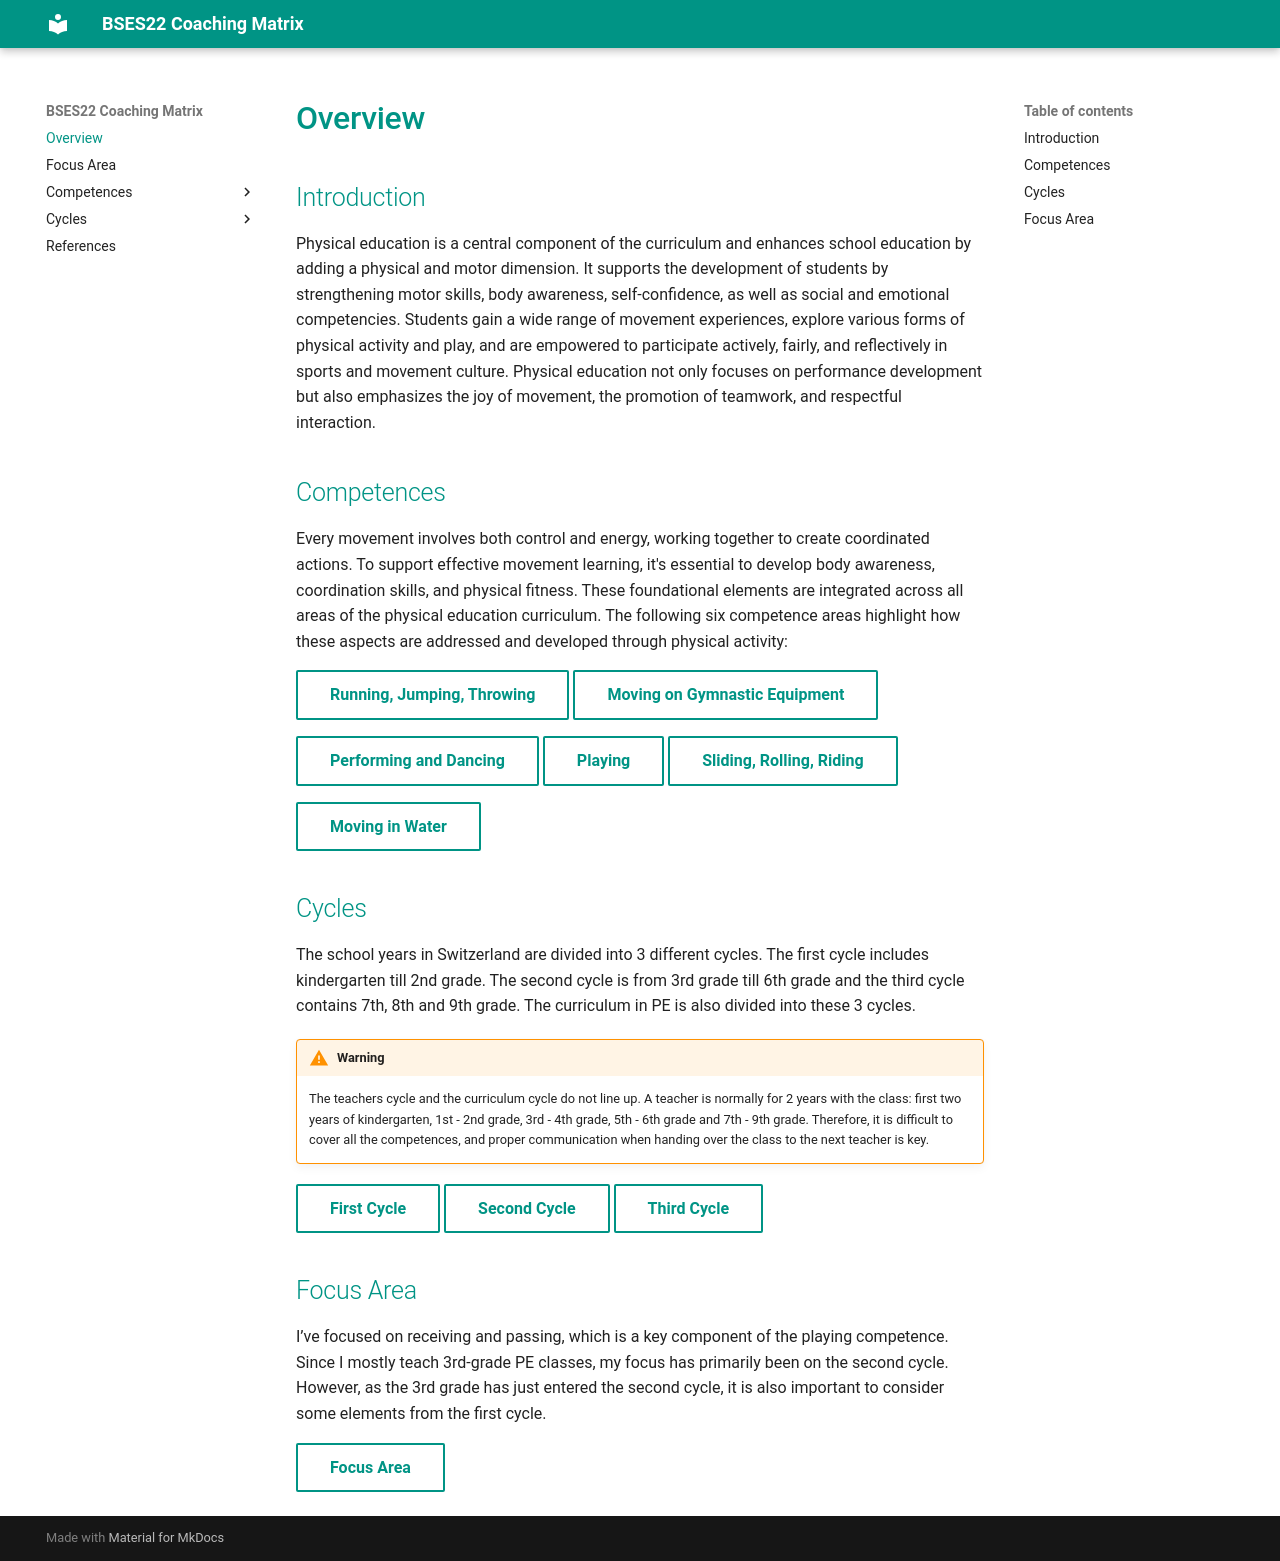

repository: Zombie6214/bses22-coaching-matrix · page: index.html · generator: mkdocs

<h1 style="font-weight: 500; color: var(--md-primary-fg-color)">Overview</h1>

## Introduction

Physical education is a central component of the curriculum and enhances school education by adding a physical and motor dimension. It supports the development of students by strengthening motor skills, body awareness, self-confidence, as well as social and emotional competencies. Students gain a wide range of movement experiences, explore various forms of physical activity and play, and are empowered to participate actively, fairly, and reflectively in sports and movement culture. Physical education not only focuses on performance development but also emphasizes the joy of movement, the promotion of teamwork, and respectful interaction.

## Competences

Every movement involves both control and energy, working together to create coordinated actions. To support effective movement learning, it's essential to develop body awareness, coordination skills, and physical fitness. These foundational elements are integrated across all areas of the physical education curriculum. The following six competence areas highlight how these aspects are addressed and developed through physical activity:

[Running, Jumping, Throwing](./Competences/Running_Jumping_Throwing.md){ .md-button }
[Moving on Gymnastic Equipment](./Competences/Moving_on_Gymnastic_Equipment.md){ .md-button }

[Performing and Dancing](./Competences/Performing_and_Dancing.md){ .md-button }
[Playing](./Competences/Playing.md){ .md-button }
[Sliding, Rolling, Riding](./Competences/Sliding_Rolling_Riding.md){ .md-button }

[Moving in Water](./Competences/Moving_in_Water.md){ .md-button }

## Cycles

The school years in Switzerland are divided into 3 different cycles. The first cycle includes kindergarten till 2nd grade. The second cycle is from 3rd grade till 6th grade and the third cycle contains 7th, 8th and 9th grade. The curriculum in PE is also divided into these 3 cycles. 

!!! warning

    The teachers cycle and the curriculum cycle do not line up.
    A teacher is normally for 2 years with the class: first two years of kindergarten, 1st - 2nd grade, 3rd - 4th grade, 5th - 6th grade and 7th - 9th grade.
    Therefore, it is difficult to cover all the competences, and proper communication when handing over the class to the next teacher is key.

[First Cycle](./Cycles/1st_Cycle.md){ .md-button }
[Second Cycle](./Cycles/2nd_Cycle.md){ .md-button }
[Third Cycle](./Cycles/3rd_Cycle.md){ .md-button }

## Focus Area

I’ve focused on receiving and passing, which is a key component of the playing competence. Since I mostly teach 3rd-grade PE classes, my focus has primarily been on the second cycle. However, as the 3rd grade has just entered the second cycle, it is also important to consider some elements from the first cycle. 

[Focus Area](./Focus_Area.md){ .md-button }
